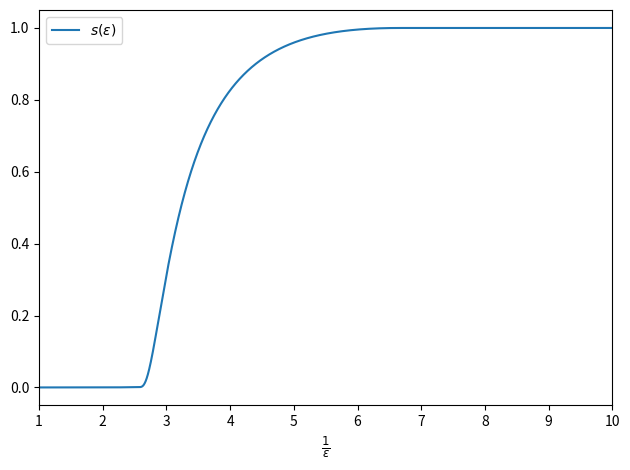

Source code (Python):
import numpy as np
import matplotlib.pyplot as plt

# Define the switching function s(ε)
# Desired behavior:
#   s(1) = 0
#   s(0) = 1

def switching_function(eps):
    eps = np.asarray(eps)
    
    x0 = 0.15
    x1 = 0.4
    r = x1 - x0

    result = np.zeros_like(eps, dtype=float)

    # Region 1: ε ≤ x₀ → s(ε) = 1 - ε¹⁴
    mask1 = eps <= x0
    result[mask1] = 1.0 - eps[mask1]**14

    # Region 2: x₀ < ε < x₁ → smooth transition
    mask2 = (eps > x0) & (eps < x1)
    smooth_term = np.exp(1.0 - 1.0 / (1.0 - ((eps[mask2] - x0) / r)**2))
    a = 1.0 - x0**14
    b = (1.0 - x1)**14
    result[mask2] = smooth_term * (a - b) + b

    # Region 3: ε ≥ x₁ → s(ε) = (1 - ε)¹⁴
    mask3 = eps >= x1
    result[mask3] = (1.0 - eps[mask3])**14

    return result


# Define ε = 1/x over a range of x
x = np.linspace(1.0, 10.0, 100000)
eps = 1.0 / x

# Plot the switching function s(ε) vs 1/ε
plt.plot(x, switching_function(eps), label=r'$s(\varepsilon)$')
plt.xlabel(r"$\frac{1}{\varepsilon}$", fontsize=12)
# plt.ylabel(r"$s(\varepsilon)$", fontsize=12)
# plt.title("Smooth Switching Function", fontsize=14)
plt.xlim([1, 10])
# plt.grid(True)
plt.legend()
plt.tight_layout()
plt.savefig("switching_function.pdf")
plt.show()
